Run: headless pygame with SDL's dummy video driver; simulated clock (each Clock.tick advances the game by its frame time, no real sleeping); random seed 0; keys injected as events and as key.get_pressed() state; no mouse input; restart key C tapped at the start of phases 3 and 4.
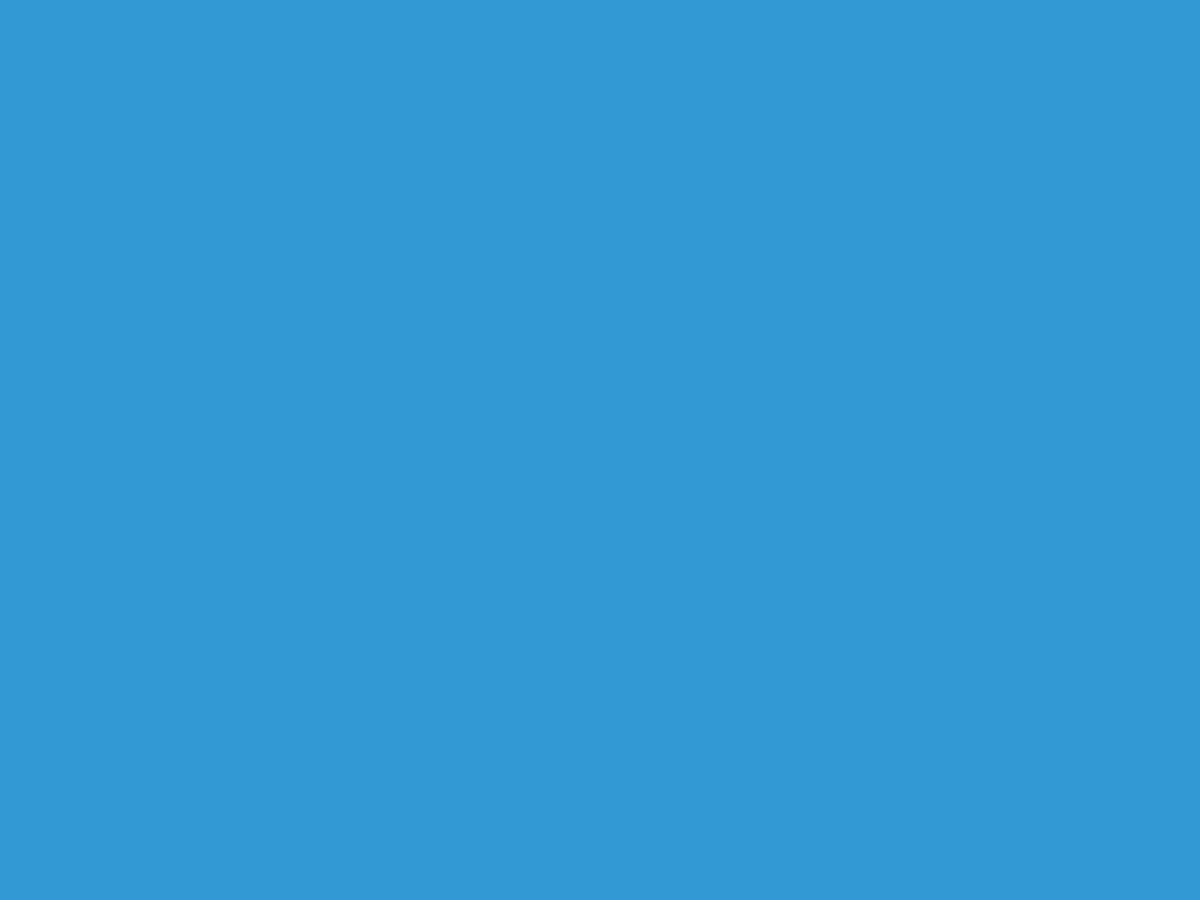
Frame 1 of 4 · flips 1–60 · no input
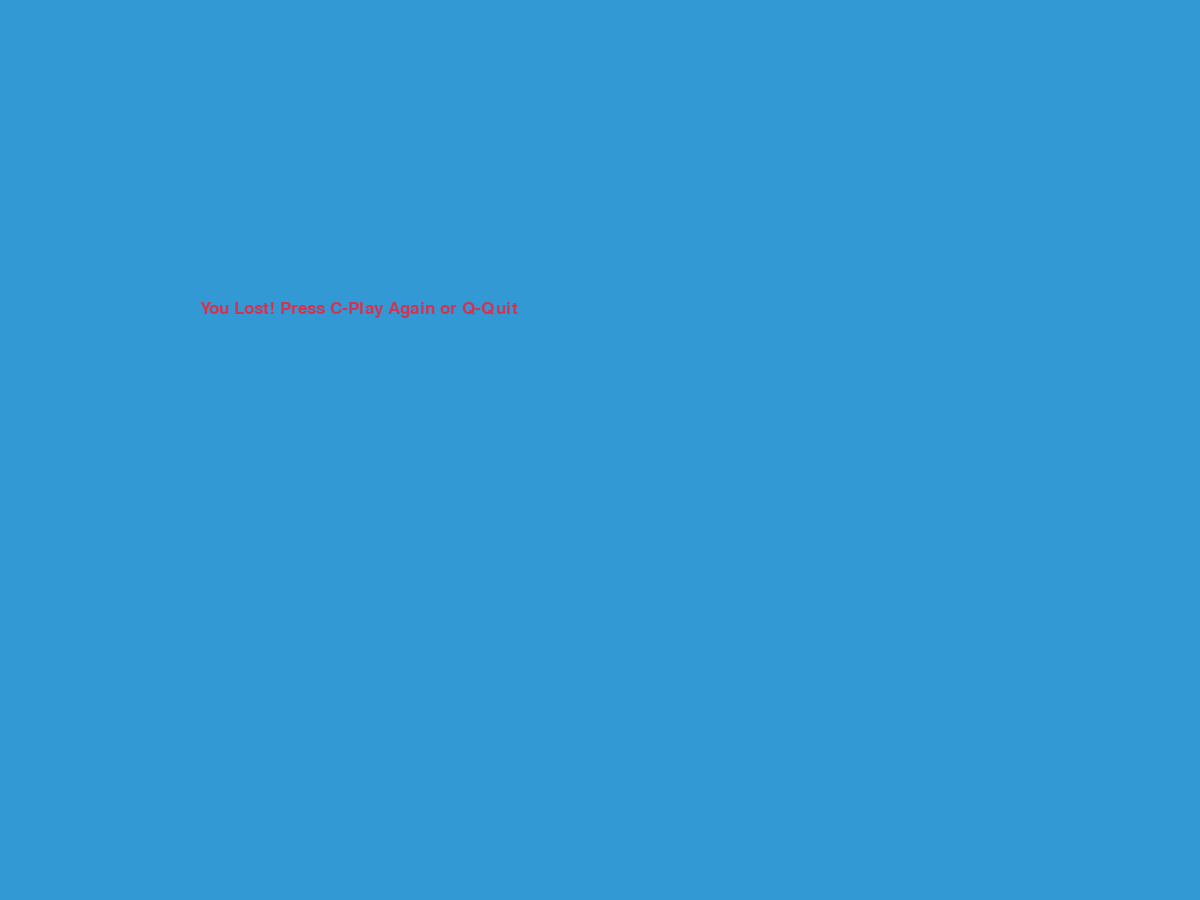
Frame 2 of 4 · flips 61–180 · tapped SPACE, RETURN · held RIGHT (→), D
Frame 3 of 4 · flips 181–300 · tapped C · held DOWN (↓), S · screen same as frame 1, image omitted
Frame 4 of 4 · flips 301–420 · tapped C · held LEFT (←), A, UP (↑), W · screen same as frame 2, image omitted

The pygame program that drew these frames:

import pygame
import time
import random
 
#start the engine
pygame.init()
 
#define colors
white = (255, 255, 255)
black = (0, 0, 0)
yellow = (255, 255, 102)
red = (213, 50, 80)
green = (0, 255, 0)
blue = (50, 153, 213)

#define windowsize 
dis_width = 1200
dis_height = 900
dis = pygame.display.set_mode((dis_width, dis_height))

pygame.display.set_caption('Spielesammlung')
 
#clock for ticks 
clock = pygame.time.Clock()

#size of blocks and speed of the snake
snake_block = 10
blocksize = 30
snake_speed = 15
 
font_style = pygame.font.SysFont("bahnschrift", 25)
score_font = pygame.font.SysFont("comicsansms", 35)



 
def Your_score(score):
    value = score_font.render("Your Score: " + str(score), True, yellow)
    dis.blit(value, [0, 0])
  
def our_snake(snake_block, snake_list):
    for x in snake_list:
        pygame.draw.rect(dis, black, [x[0], x[1], snake_block, snake_block])
 
 
def message(msg, color):
    mesg = font_style.render(msg, True, color)
    dis.blit(mesg, [dis_width / 6, dis_height / 3])
 
 
def gameLoop():
    game_over = False
    game_close = False
 
    x1 = dis_width / 2
    y1 = dis_height / 2
 
    x1_change = 0
    y1_change = 0
 
    snake_list = [pygame.Rect(x1, y1, blocksize, blocksize)]
 
    foodx = round(random.randrange(0, dis_width - blocksize) / blocksize) * blocksize
    foody = round(random.randrange(0, dis_height - blocksize) / blocksize) * blocksize


    while not game_over:
 
        while game_close == True:
            dis.fill(blue)
            
            message("You Lost! Press C-Play Again or Q-Quit", red)
            #Your_score(Length_of_snake - 1)
            pygame.display.update()
 
            for event in pygame.event.get():
                if event.type == pygame.KEYDOWN:
                    if event.key == pygame.K_q or event.type == pygame.QUIT:
                        game_over = True
                        game_close = False
                    if event.key == pygame.K_c:
                        gameLoop()
        
        for event in pygame.event.get():
            if event.type == pygame.QUIT:
                game_over = True
            if event.type == pygame.KEYDOWN:
                if event.key == pygame.K_LEFT:
                    x1_change = -blocksize
                    y1_change = 0
                elif event.key == pygame.K_RIGHT:
                    x1_change = blocksize
                    y1_change = 0
                elif event.key == pygame.K_UP:
                    y1_change = -blocksize
                    x1_change = 0
                elif event.key == pygame.K_DOWN:
                    y1_change = blocksize
                    x1_change = 0

        #draw snake, food, background
        for x in snake_list:
            pygame.draw.rect(dis, white, x)
        pygame.draw.rect(dis, green, [foodx, foody, blocksize, blocksize])
        dis.fill(blue)
        
        #clone the last snakepiece on top of the snakehead
        snake_list.insert(0, pygame.Rect(snake_list[-1].x, snake_list[-1].y, blocksize, blocksize))
        
        #move the cloned snakepiece according to input
        snake_list[0].x = snake_list[1].x + x1_change
        snake_list[0].y = snake_list[1].y + y1_change

        #collision with food
        if snake_list[0].x == foodx and snake_list[0].y == foody:
            #yes: spawn new food
            foodx = round(random.randrange(0, dis_width - blocksize) / blocksize) * blocksize
            foody = round(random.randrange(0, dis_height - blocksize) / blocksize) * blocksize
        else:
            #no: delete the last snakepiece because its the new snakehead
            del snake_list[-1]

        #collision with boarders
        if snake_list[0].x >= dis_width or snake_list[0].x < 0 or snake_list[0].y >= dis_height or snake_list[0].y < 0:
            game_close = True

        #collision with own body
        for x in snake_list[1:]:
            if (snake_list[0].x == x.x and snake_list[0].y == x.y):
                game_close = True

        #update display
        pygame.display.update()
        
        #set speed/framerate
        clock.tick(snake_speed)

    pygame.quit()
    quit()
 
gameLoop()
